Image classification data set "Lion-Vs-Tiger" (SamarthShah/Lion-Vs-Tiger on GitHub). Class labels (2): lions, tigers.

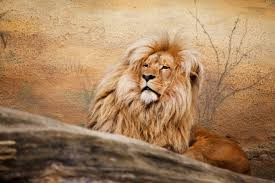
Label: lions

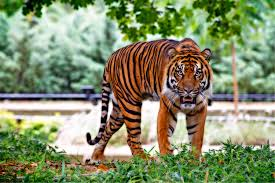
Label: tigers

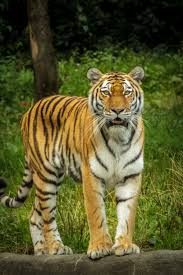
Label: tigers

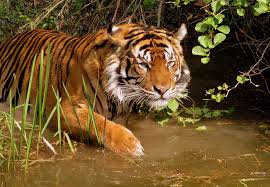
Label: tigers

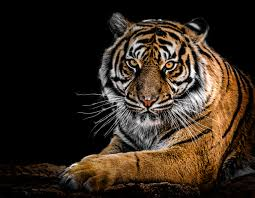
Label: tigers

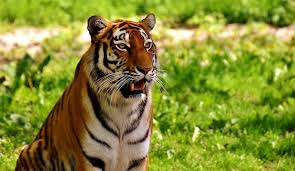
Label: tigers
